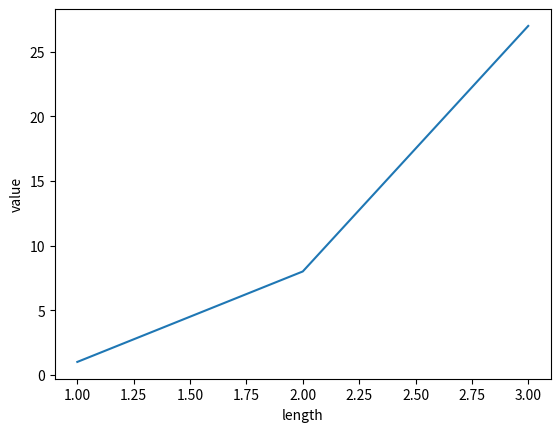

Generate this figure with matplotlib:
# -*- coding: utf-8 -*-
# Объем 3-ёх кубов

import numpy
import matplotlib.pyplot as plt

volumeLength = numpy.linspace(1, 3, 3)
volumeValue = volumeLength ** 3

plt.plot(volumeLength, volumeValue)
plt.xlabel('length')
plt.ylabel('value')
plt.show()
